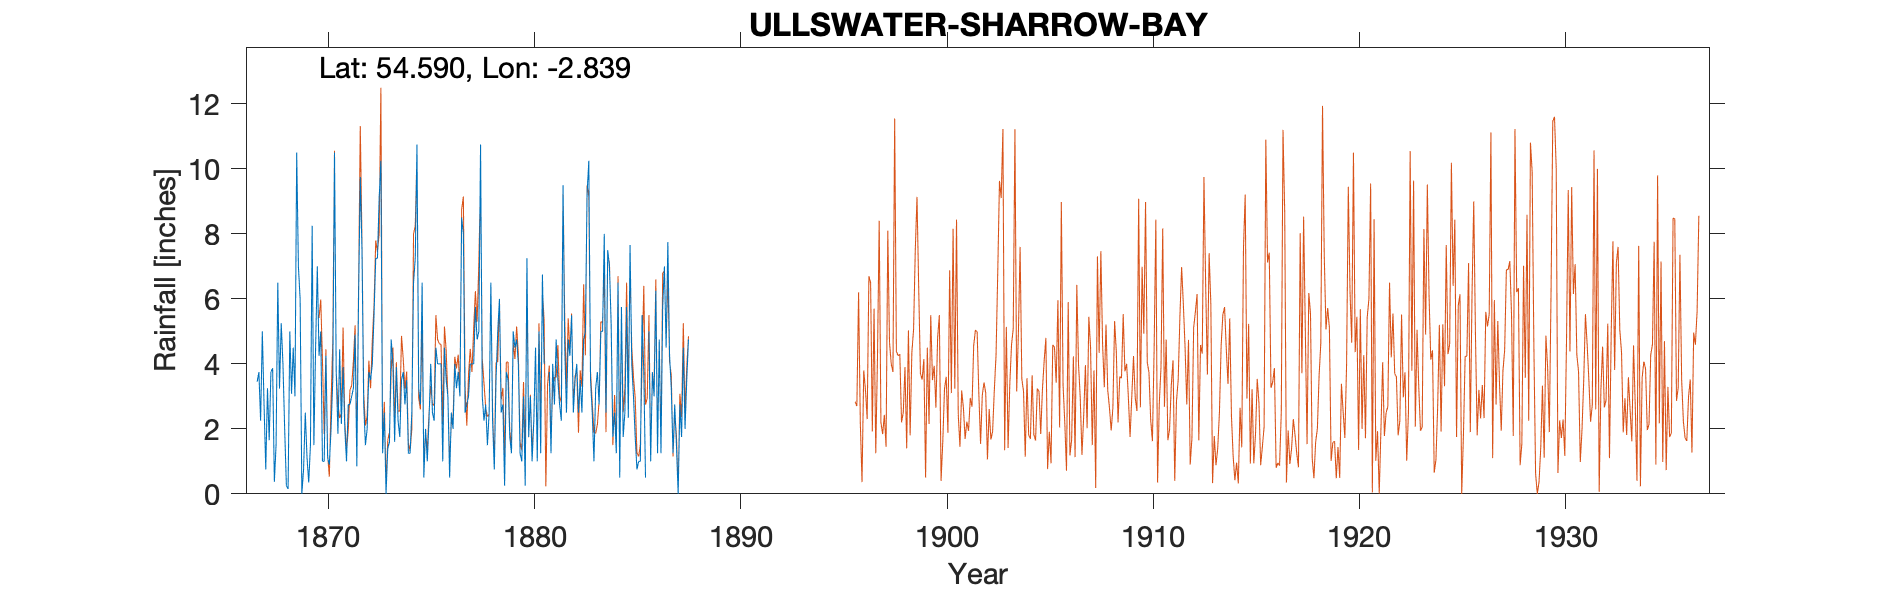

Values plotted in this chart, from the file beside it:
ULLSWATER SHARROW BAY, , , , , , , , , , , , , , , , , , , , , , , 
Grid Ref, NY459220, Long, -2.839, Lat, 54.59, Elevation, 600, ft, , , , , , , , , , , , , , , 
Station no, 3686, , , , , , , , , , , , , , , , , , , , , , 
, 1867, 1868, 1869, 1870, 1871, 1872, 1873, 1874, 1875, 1876, 1877, 1878, 1879, 1880, 1881, 1882, 1883, 1884, 1885, 1886, 1887, 1888, 1889
January, 3.45, 6.5, 7, 4.25, 4.45, 9.75, 10.25, 3.5, 6.5, 1, 8, 2.25, 0.25, 0.25, -999, 2.5, 9.25, 7.5, 2.34, 5, 4.25, , 
February, 3.75, 3.24, 6, 5, 2.15, 7.5, 1.25, 3.75, 0.5, 4.5, 2.5, 2.75, 3.75, 7.25, -999, 4.75, 10.25, 7, 7.66, 1, 3.25, , 
March, 2.25, 5.25, 0, 1, 3.9, 2.75, 2.5, 2.75, 2, 3.5, 2.75, 1.5, 3.5, 1.75, 3.75, 4.25, 3.5, 5.25, 4, 3.75, 1.25, , 
April, 5, 4, 0.75, 1, 2, 1.5, 0, 3.5, 1, 3, 3, 2.5, 1.75, 3, 1.25, 5.5, 2.5, 1.75, 3, 3, 2.75, , 
May, 2.75, 2, 2.5, 4.25, 1, 2, 1.4, 1.25, 2.25, 0.5, 4, 6.5, 1.25, 1, 4, 2.5, 1, 2.5, 1.75, 6.25, 1.5, , 
June, 0.75, 0.25, 1.12, 1.1, 2.75, 3.75, 1.6, 1.25, 4, 2.5, 4, 2.25, 5, 2.25, 2.75, 3.5, 3.25, 1.25, 0.75, 1.25, 0, , 
July, 3.25, 0.15, 0.35, 0.9, 2.75, 3.5, 4.75, 2.5, 2.5, 2, 4, 0.75, 4.5, 4.5, 4.75, 4, 3.75, 6.5, 1, 4.75, 2.75, , 
August, 1.65, 5, 1.5, 2, 3, 4, 4, 6.5, 2.25, 4, 5.75, 3.5, 4.75, 1, 3.5, 2.5, 2.75, 0.5, 1, 1.25, 1.75, , 
September, 3.75, 3.08, 8.25, 3.5, 3.25, 5.5, 1.6, 7.25, 4.5, 3.25, 4.75, 5, 4, 5, 2.75, 3.5, 5, 5.75, 5.5, 5.75, 4.5, , 
October, 3.87, 4.5, 1.5, 10.5, 4.9, 7.25, 3.9, 10.75, 4, 3.75, 5, 6, 1.25, 1.25, 2.25, 2.5, 5, 1.75, 3.75, 7, 2, , 
November, 0.37, 3, 4.5, 3.75, 0.85, 7.25, 2.25, 3.25, 4, 3, 10.75, 2.5, 1, 6.75, 9.5, 4.75, 8, 2.5, 0.5, 4.5, 3.5, , 
December, 1.5, 10.5, 7, 1.85, 6, 9.12, 1.75, 2.75, 4, 8.5, 3, 2.75, 3, 4, 4.5, 5, 2.5, 5.75, , 7.75, 4.75, , 
Total, 32.34, 47.47, 40.47, 39.1, 37, 63.87, 35.25, 49, 37.5, 39.5, 57.5, 38.25, 34, 38, 42, 45.25, 56.75, 48, , 51.25, 32.25, , 
1860s sheet still to be added, , , , , , , , , , , , , , , , , , , , , , , 
IDR Jan-Feb 1881 bracketed (-999), , , , , , , , , , , , , , , , , , , , , , , 
